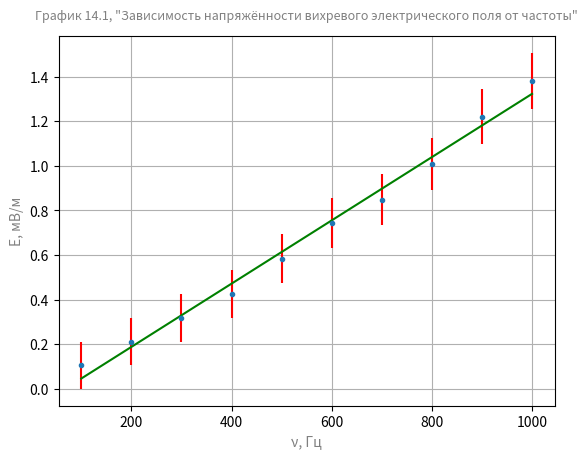

Recreate this plot in Python. (Note: this script raises an exception after producing the figure.)
import math
import numpy as np
from matplotlib import pyplot as plt


def get_mse_k_b(x, y):
    Xi = sum(x)
    Xi2 = sum([pow(i, 2) for i in x])
    Yi = sum(y)
    Yi2 = sum([pow(i, 2) for i in y])
    XiYi = sum([x[i] * y[i] for i in range(0, len(x))])

    k = (Yi * Xi - len(x) * XiYi) / (pow(Xi, 2) - len(x) * Xi2)
    b = (XiYi * Xi - Yi * Xi2) / (pow(Xi, 2) - len(x) * Xi2)

    S2 = (len(x) / (len(x) - 1)) * (Yi2 - pow(Yi, 2) - pow(k, 2)*(Xi2 - pow(Xi, 2)))
    SK = S2 / (len(x) * (Xi2 - pow(Xi, 2)))
    dK = math.sqrt(abs(SK))

    return k, b, dK


def draw_plots(x_array, y_array, x_error_array, y_error_array):
    plt.clf()

    plt.errorbar(x_array, y_array * 1000, yerr=y_error_array * 1000, xerr=x_error_array * 1000, fmt='.', ecolor='red')

    k, b, dk = get_mse_k_b(x_array, y_array)
    print(f'Calculated: k={k}, b={b}, dk={dk}')
    x = np.linspace(min(x_array), max(x_array), 2)
    y = k * x + b
    plt.plot(x, y * 1000, color='green')

    plt.title('График 14.1, "Зависимость напряжённости вихревого электрического поля от частоты"', color='gray', fontsize=9, pad=12)
    plt.xlabel('ν, Гц', color='gray')
    plt.ylabel('E, мВ/м', color='gray')
    plt.grid(visible=True)

    plt.savefig('../assets/lab3/plot1', dpi=300)


value_2_pi_r_N = 2 * 3.14 * 0.015 * 10

table = {
    'nu': np.array([100, 200, 300, 400, 500, 600, 700, 800, 900, 1000]),  # frequency
    'vd': np.array([.001, .001, .001, .001, .001, .001, .001, .001, .001, .001]),  # volt per division
    'dc': np.array([0.2, 0.4, 0.6, 0.8, 1.1, 1.4, 1.6, 1.9, 2.3, 2.6])  # division count
}

table['sp'] = table['vd'] * table['dc']  # scope
table['V'] = table['sp'] / 2
table['E'] = table['V'] / value_2_pi_r_N

table['e_rel_error'] = np.sqrt(0.05 ** 2 + (0.2 / table['dc']) ** 2)
table['e_abs_error'] = table['E'] * table['e_rel_error']

print(f"U scope: {table['sp']}\n")
print(f"E: {table['E'] * 1000}\n")
print(f"E relevant error: {table['e_rel_error']}\n")
print(f"E absolute error: {table['e_abs_error'] * 1000}\n")

draw_plots(table['nu'], table['E'], table['e_abs_error'], table['e_abs_error'])


